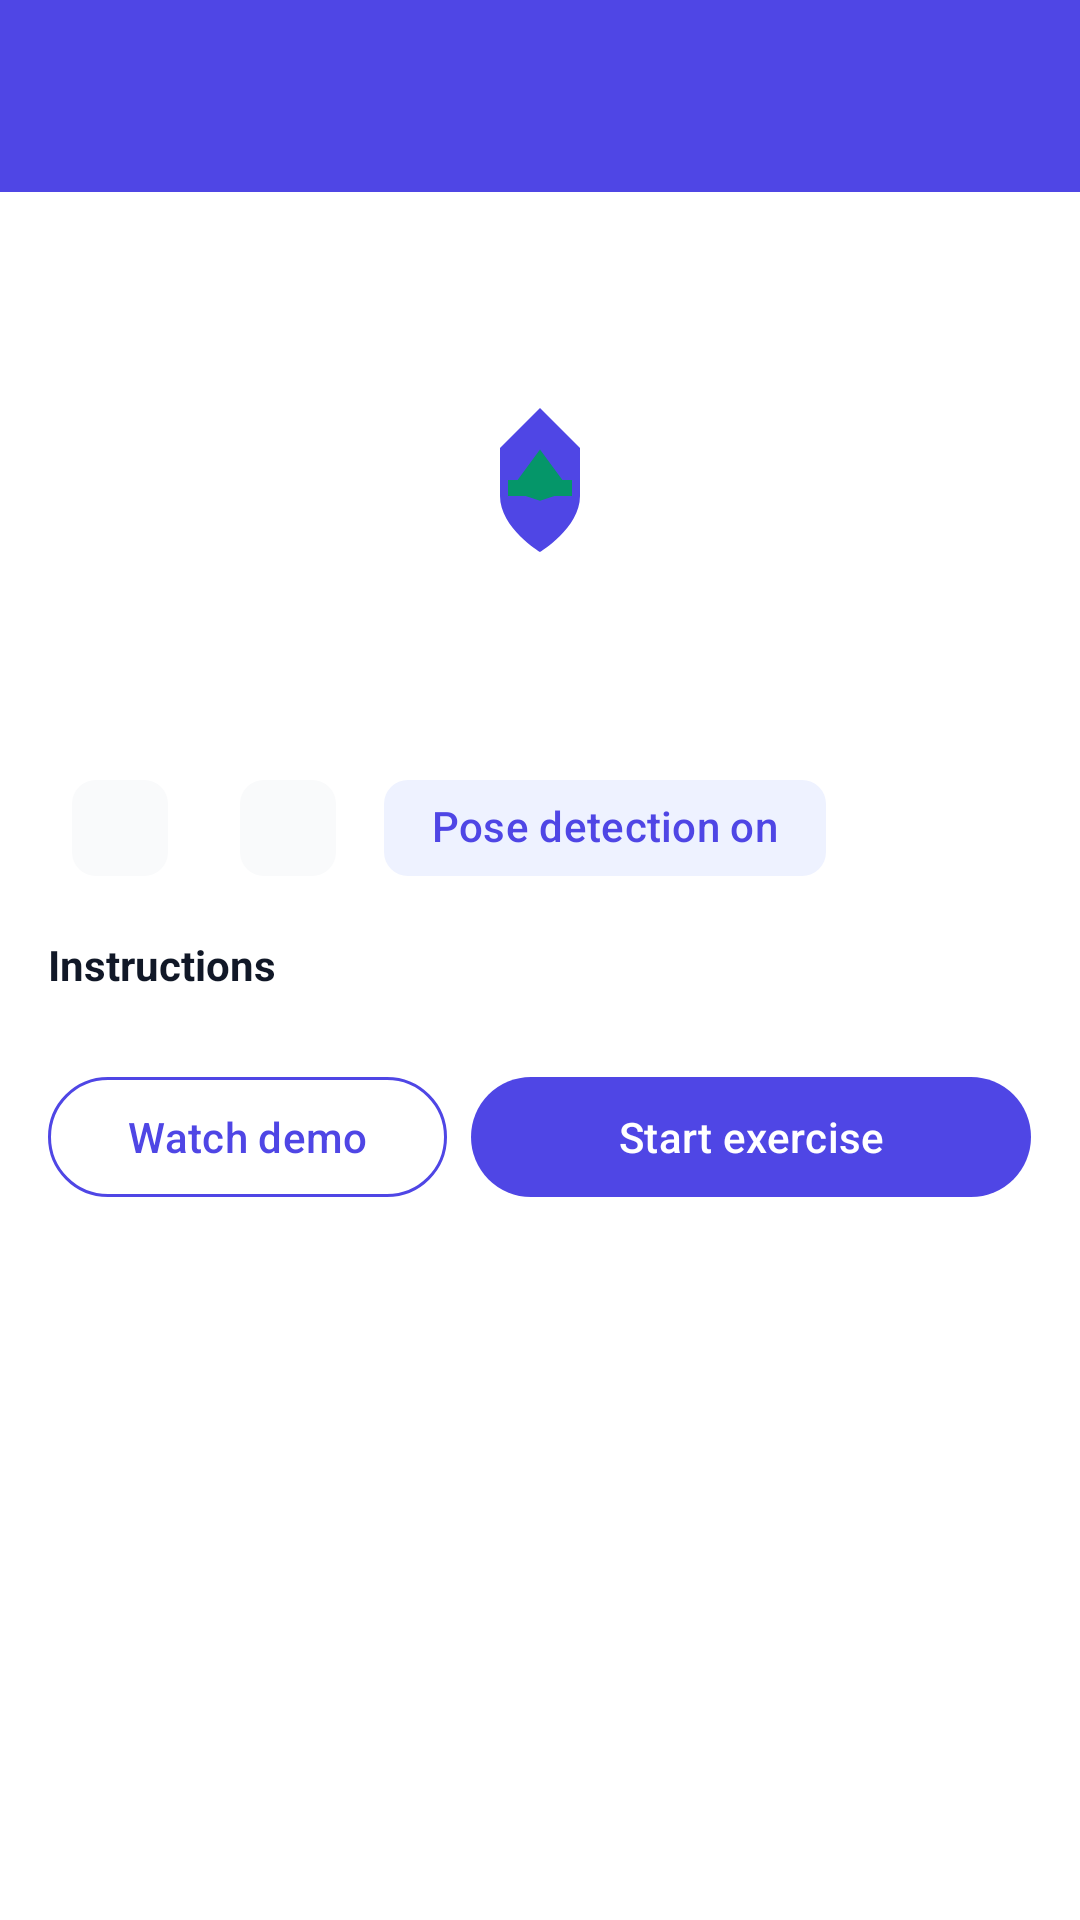

Android layout source for this screen:
<!-- AndroidManifest.xml: application theme Theme.Rehaby -->
<!-- res/layout/activity_exercise_detail.xml -->
<?xml version="1.0" encoding="utf-8"?>
<androidx.constraintlayout.widget.ConstraintLayout xmlns:android="http://schemas.android.com/apk/res/android"
    xmlns:app="http://schemas.android.com/apk/res-auto"
    android:layout_width="match_parent"
    android:layout_height="match_parent"
    android:background="@color/background">

    <LinearLayout
        android:id="@+id/detailHeader"
        android:layout_width="0dp"
        android:layout_height="wrap_content"
        android:background="@color/primary"
        android:gravity="center_vertical"
        android:orientation="horizontal"
        android:paddingStart="8dp"
        android:paddingTop="12dp"
        android:paddingEnd="12dp"
        android:paddingBottom="12dp"
        app:layout_constraintEnd_toEndOf="parent"
        app:layout_constraintStart_toStartOf="parent"
        app:layout_constraintTop_toTopOf="parent">

        <ImageView
            android:id="@+id/backButton"
            android:layout_width="40dp"
            android:layout_height="40dp"
            android:background="?attr/selectableItemBackgroundBorderless"
            android:contentDescription="@string/back_to_dashboard"
            android:padding="8dp"
            android:src="@drawable/ic_arrow_back"
            app:tint="@android:color/white" />

        <LinearLayout
            android:layout_width="0dp"
            android:layout_height="wrap_content"
            android:layout_marginStart="4dp"
            android:layout_weight="1"
            android:orientation="vertical">

            <TextView
                android:id="@+id/toolbarTitle"
                android:layout_width="wrap_content"
                android:layout_height="wrap_content"
                android:textColor="@android:color/white"
                android:textSize="16sp"
                android:textStyle="bold" />

            <TextView
                android:id="@+id/toolbarSubtitle"
                android:layout_width="wrap_content"
                android:layout_height="wrap_content"
                android:textColor="#C7D2FE"
                android:textSize="11sp" />
        </LinearLayout>
    </LinearLayout>

    <androidx.core.widget.NestedScrollView
        android:layout_width="0dp"
        android:layout_height="0dp"
        android:fillViewport="true"
        app:layout_constraintBottom_toBottomOf="parent"
        app:layout_constraintEnd_toEndOf="parent"
        app:layout_constraintStart_toStartOf="parent"
        app:layout_constraintTop_toBottomOf="@id/detailHeader">

        <LinearLayout
            android:layout_width="match_parent"
            android:layout_height="wrap_content"
            android:orientation="vertical"
            android:padding="16dp">

            <FrameLayout
                android:layout_width="match_parent"
                android:layout_height="160dp"
                android:background="@drawable/bg_hero_thumb">

                <ImageView
                    android:id="@+id/heroIcon"
                    android:layout_width="64dp"
                    android:layout_height="64dp"
                    android:layout_gravity="center"
                    android:contentDescription="@null"
                    android:src="@drawable/ic_knee_extension" />
            </FrameLayout>

            <com.google.android.material.chip.ChipGroup
                android:layout_width="match_parent"
                android:layout_height="wrap_content"
                android:layout_marginTop="12dp"
                app:singleLine="true">

        <com.google.android.material.chip.Chip
                    android:id="@+id/tagSetsReps"
                    style="@style/Widget.Material3.Chip.Assist"
                    android:layout_width="wrap_content"
                    android:layout_height="wrap_content"
                    android:textColor="@color/text_secondary"
                    app:chipBackgroundColor="@color/card_background"
                    app:chipStrokeWidth="0dp" />

        <com.google.android.material.chip.Chip
                    android:id="@+id/tagDifficulty"
                    style="@style/Widget.Material3.Chip.Assist"
                    android:layout_width="wrap_content"
                    android:layout_height="wrap_content"
                    android:textColor="@color/text_secondary"
                    app:chipBackgroundColor="@color/card_background"
                    app:chipStrokeWidth="0dp" />

                <com.google.android.material.chip.Chip
                    android:id="@+id/tagPose"
                    style="@style/Widget.Material3.Chip.Assist"
                    android:layout_width="wrap_content"
                    android:layout_height="wrap_content"
                    android:text="@string/tag_pose_on"
                    android:textColor="@color/primary"
                    app:chipBackgroundColor="#EEF2FF"
                    app:chipStrokeWidth="0dp" />
            </com.google.android.material.chip.ChipGroup>

            <TextView
                android:layout_width="wrap_content"
                android:layout_height="wrap_content"
                android:layout_marginTop="12dp"
                android:text="@string/instructions"
                android:textColor="@color/text_primary"
                android:textSize="14sp"
                android:textStyle="bold" />

            <LinearLayout
                android:id="@+id/instructionsContainer"
                android:layout_width="match_parent"
                android:layout_height="wrap_content"
                android:layout_marginTop="8dp"
                android:orientation="vertical" />

            <LinearLayout
                android:layout_width="match_parent"
                android:layout_height="wrap_content"
                android:layout_marginTop="16dp"
                android:orientation="horizontal">

                <com.google.android.material.button.MaterialButton
                    android:id="@+id/watchDemoButton"
                    style="@style/Widget.Material3.Button.OutlinedButton"
                    android:layout_width="0dp"
                    android:layout_height="wrap_content"
                    android:layout_marginEnd="8dp"
                    android:layout_weight="1"
                    android:text="@string/watch_demo"
                    android:textAllCaps="false"
                    app:strokeColor="@color/primary" />

                <com.google.android.material.button.MaterialButton
                    android:id="@+id/startExerciseButton"
                    android:layout_width="0dp"
                    android:layout_height="wrap_content"
                    android:layout_weight="1.4"
                    android:text="@string/start_exercise"
                    android:textAllCaps="false"
                    app:backgroundTint="@color/primary" />
            </LinearLayout>
        </LinearLayout>
    </androidx.core.widget.NestedScrollView>
</androidx.constraintlayout.widget.ConstraintLayout>
<!-- resources referenced by this layout -->
<resources>
  <color name="background">#FFFFFF</color>
  <color name="card_background">#F9FAFB</color>
  <color name="primary">#4F46E5</color>
  <color name="text_primary">#111827</color>
  <color name="text_secondary">#6B7280</color>
  <!-- drawable ic_knee_extension (drawable) -->
  <?xml version="1.0" encoding="utf-8"?>
  <vector xmlns:android="http://schemas.android.com/apk/res/android"
      android:width="24dp"
      android:height="24dp"
      android:viewportWidth="24"
      android:viewportHeight="24">
      <path
          android:fillColor="#4F46E5"
          android:pathData="M12,3L7,8v6c0,4 5,7 5,7s5,-3 5,-7V8L12,3zM12,10.5c0.83,0 1.5,0.67 1.5,1.5s-0.67,1.5 -1.5,1.5 -1.5,-0.67 -1.5,-1.5 0.67,-1.5 1.5,-1.5z" />
      <path
          android:fillColor="#059669"
          android:pathData="M12,8.2L14.8,12H16v2h-2.2L12,14.6 10.2,14H8v-2h1.2L12,8.2z" />
  </vector>
  <string name="back_to_dashboard">Back to dashboard</string>
  <string name="instructions">Instructions</string>
  <string name="start_exercise">Start exercise</string>
  <string name="tag_pose_on">Pose detection on</string>
  <string name="watch_demo">Watch demo</string>
  <style name="Theme.Rehaby" parent="Theme.Material3.Light.NoActionBar">
          <item name="colorPrimary">@color/primary</item>
          <item name="colorPrimaryContainer">@color/card_background</item>
          <item name="colorOnPrimary">@android:color/white</item>
          <item name="colorError">@color/error</item>
          <item name="android:statusBarColor">@color/primary_dark</item>
          <item name="android:navigationBarColor">@color/background</item>
          <item name="android:windowBackground">@color/background</item>
      </style>
  <color name="error">#EF4444</color>
  <color name="primary_dark">#4338CA</color>
</resources>
